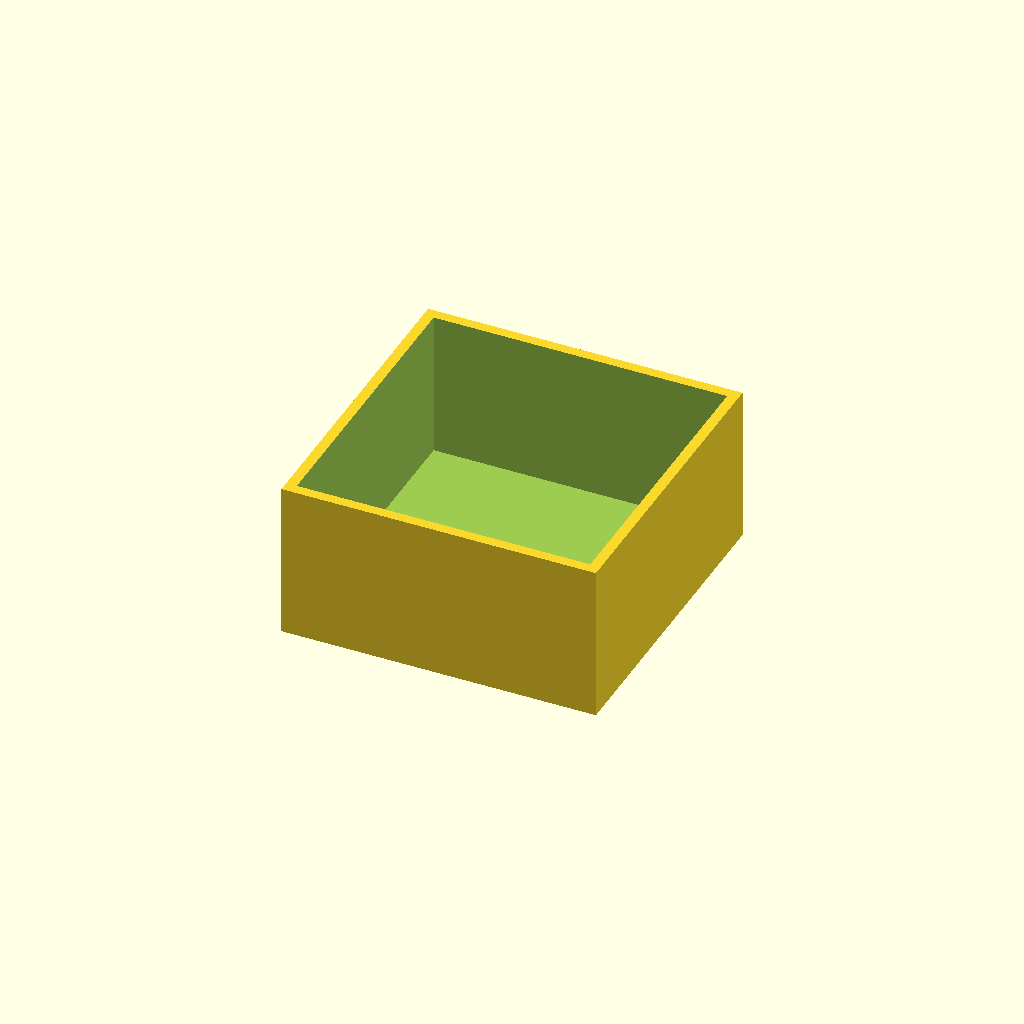
Cell 1: the model at its default parameters.
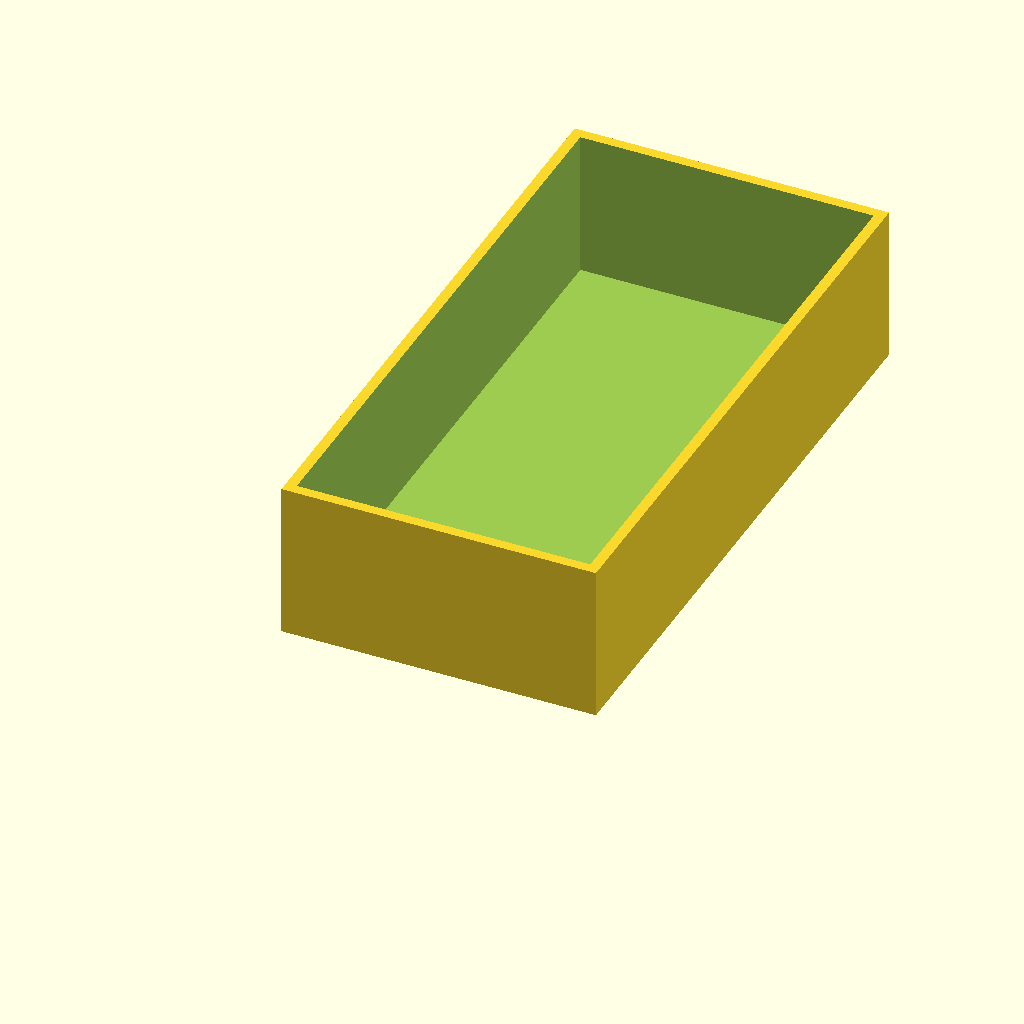
Cell 2 — length set to 60, the other parameters unchanged.
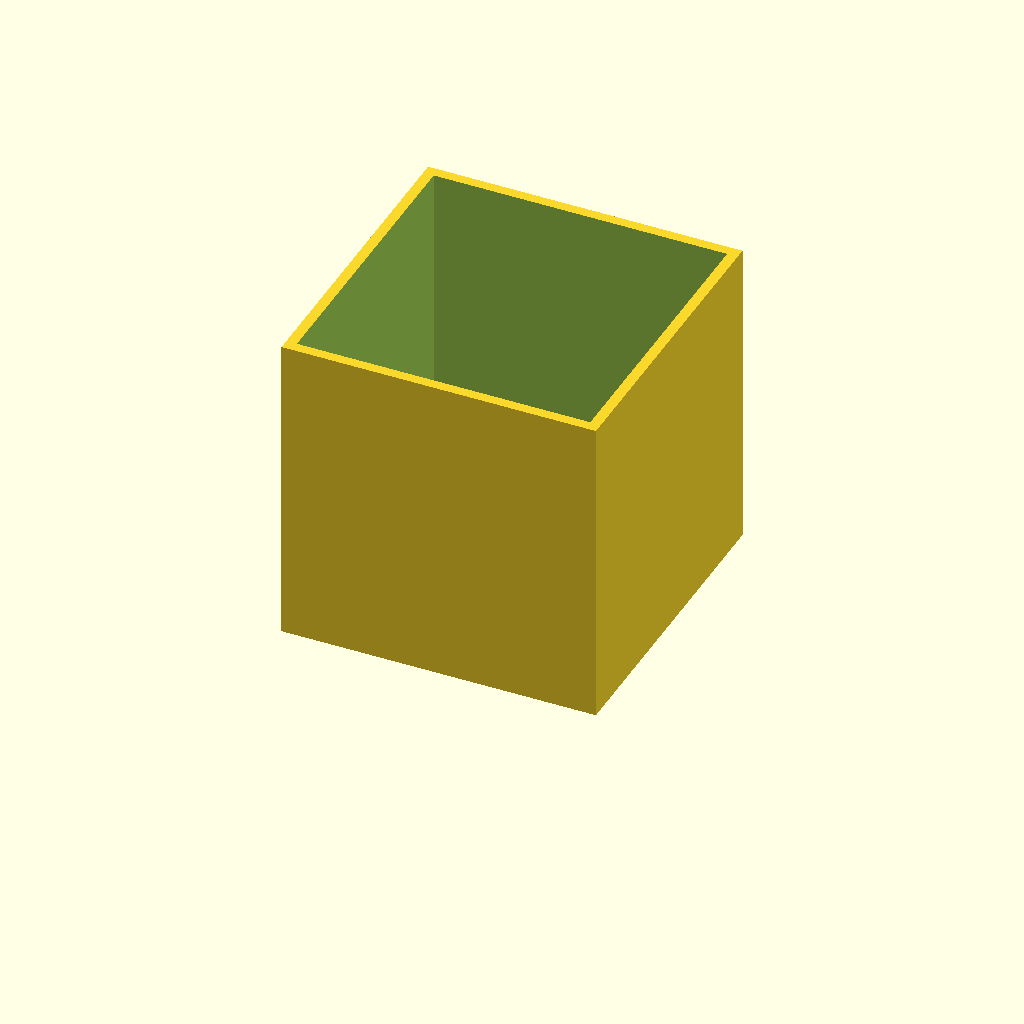
Cell 3: height = 30 (everything else at default).
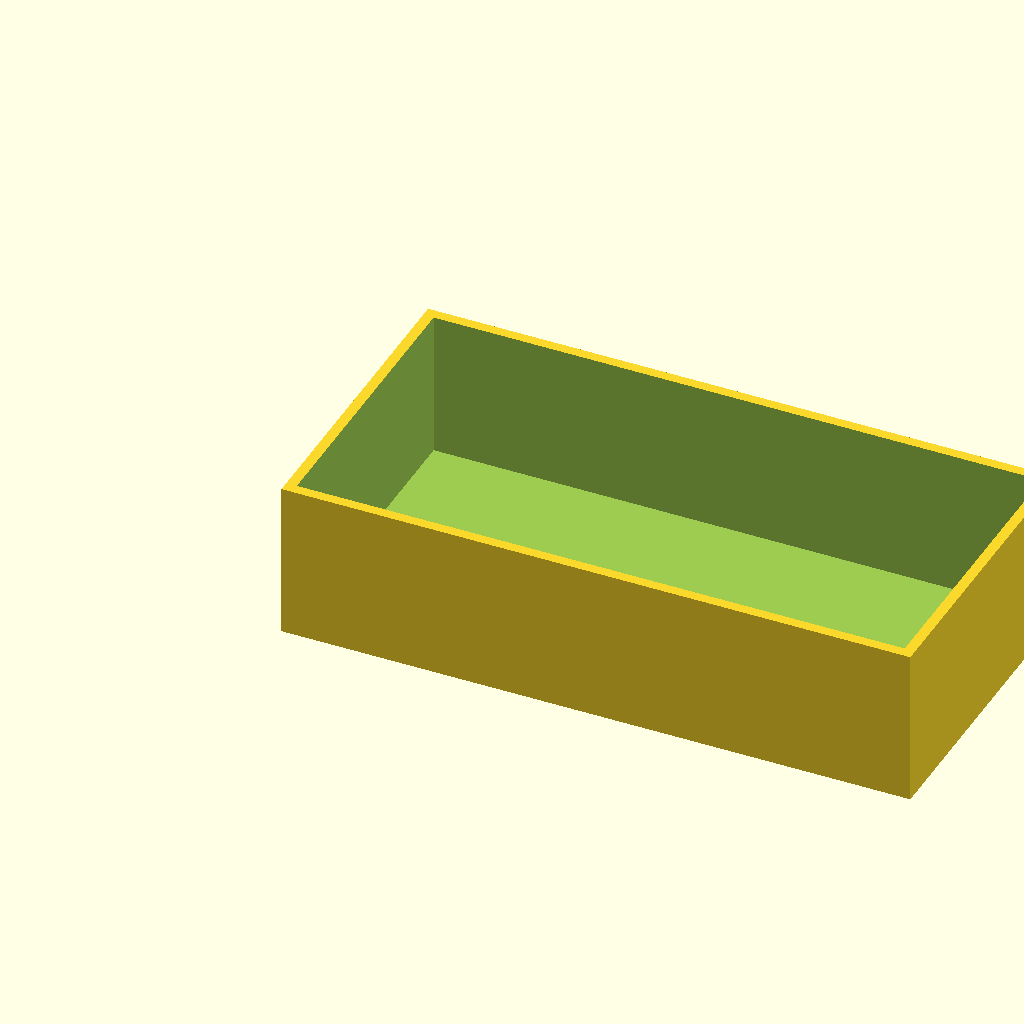
Cell 4 — width set to 60, the other parameters unchanged.
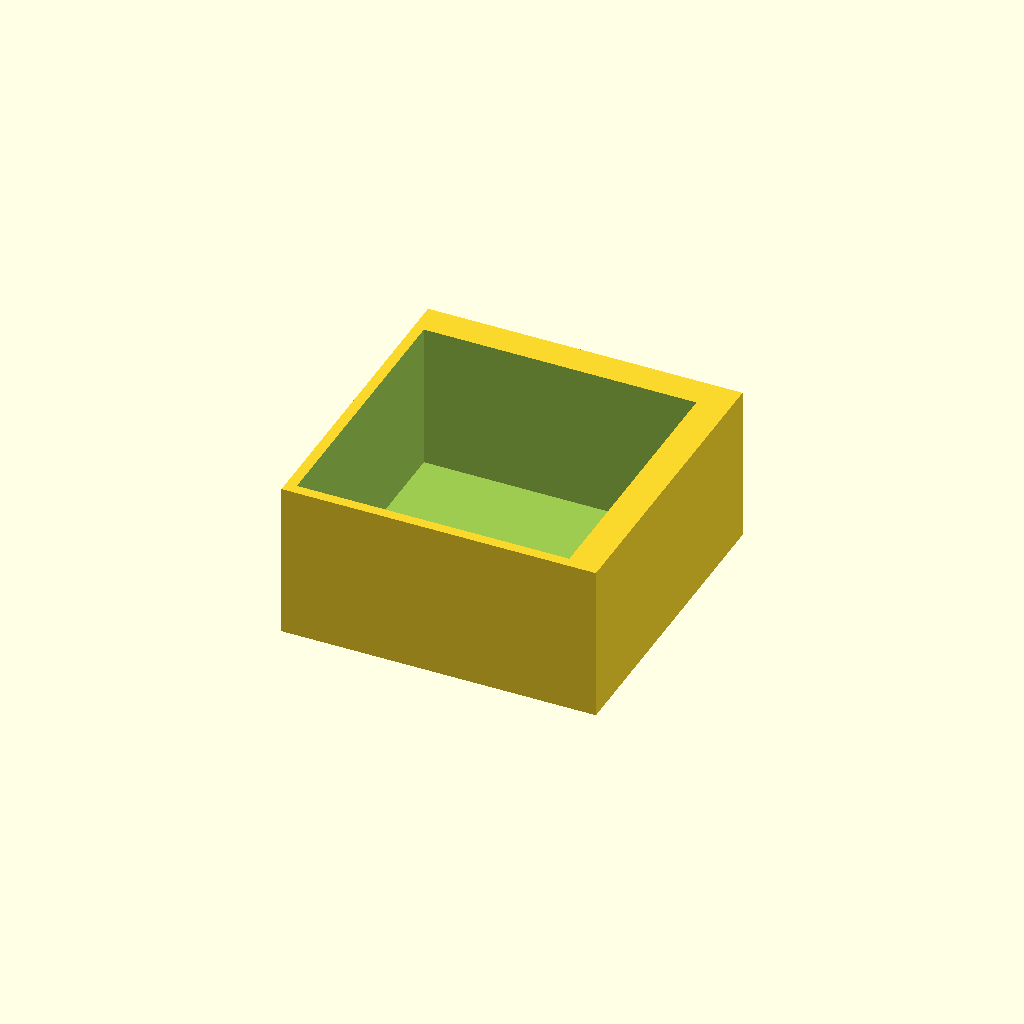
Cell 5 — t set to 2, the other parameters unchanged.
One fixed orthographic camera (rotation 55°, 0°, 25°; colour scheme Cornfield) for every cell.
The OpenSCAD source (openscad/tests/OLD/25mm_cube.scad):
length=30;
height=15;
width=30;
proportion=2.5;
t=1;
bottomthickness=1;

difference(){
    cube([width,length,height]);
    
    translate([1,1,bottomthickness])
    cube([width-t*2,length-t*2,height*2]);
}    
Customizer parameters (derived from the source; name, type, default, range or options):
length: number, default 30
height: number, default 15
width: number, default 30
proportion: number, default 2.5
t: number, default 1
bottomthickness: number, default 1
